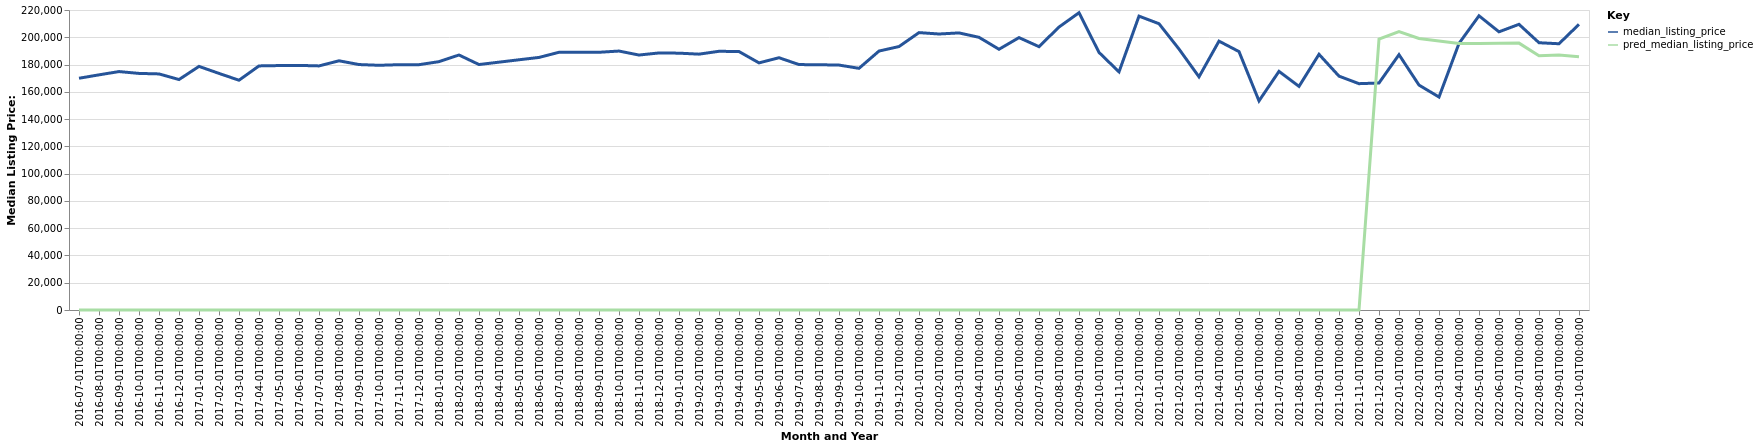

Source data for this figure (header and first rows):
date, time_idx, median_listing_price, thirty_year_interest_rate_five, month, county_name, active_listing_count, pred_median_listing_price, month_year
2016-07-01, 0, 169950, 3.72, 7, DeRidder, LA, 174.0, 0, Jul-2016
2016-08-01, 1, 172450, 3.73, 8, DeRidder, LA, 173.0, 0, Aug-2016
2016-09-01, 2, 174850, 3.66, 9, DeRidder, LA, 177.0, 0, Sep-2016
2016-10-01, 3, 173500, 3.64, 10, DeRidder, LA, 188.0, 0, Oct-2016
2016-11-01, 4, 173125, 3.66, 11, DeRidder, LA, 197.0, 0, Nov-2016
2016-12-01, 5, 169000, 3.48, 12, DeRidder, LA, 189.0, 0, Dec-2016
2017-01-01, 6, 178650, 3.45, 1, DeRidder, LA, 191.0, 0, Jan-2017
2017-02-01, 7, 173500, 3.5, 2, DeRidder, LA, 201.0, 0, Feb-2017
2017-03-01, 8, 168500, 3.52, 3, DeRidder, LA, 205.0, 0, Mar-2017
2017-04-01, 9, 179000, 4.03, 4, DeRidder, LA, 215.0, 0, Apr-2017
2017-05-01, 10, 179250, 4.32, 5, DeRidder, LA, 224.0, 0, May-2017
2017-06-01, 11, 179375, 4.2, 6, DeRidder, LA, 213.0, 0, Jun-2017
2017-07-01, 12, 179000, 4.19, 7, DeRidder, LA, 209.0, 0, Jul-2017
2017-08-01, 13, 182750, 4.3, 8, DeRidder, LA, 203.0, 0, Aug-2017
2017-09-01, 14, 180000, 4.1, 9, DeRidder, LA, 204.0, 0, Sep-2017
2017-10-01, 15, 179450, 4.05, 10, DeRidder, LA, 215.0, 0, Oct-2017
2017-11-01, 16, 179900, 3.94, 11, DeRidder, LA, 216.0, 0, Nov-2017
2017-12-01, 17, 179900, 4.03, 12, DeRidder, LA, 211.0, 0, Dec-2017
2018-01-01, 18, 182125, 3.93, 1, DeRidder, LA, 203.0, 0, Jan-2018
2018-02-01, 19, 187000, 3.83, 2, DeRidder, LA, 196.0, 0, Feb-2018
2018-03-01, 20, 180000, 3.94, 3, DeRidder, LA, 198.0, 0, Mar-2018
2018-04-01, 21, 181750, 3.95, 4, DeRidder, LA, 209.0, 0, Apr-2018
2018-05-01, 22, 183500, 3.99, 5, DeRidder, LA, 203.0, 0, May-2018
2018-06-01, 23, 185216, 4.15, 6, DeRidder, LA, 194.0, 0, Jun-2018
2018-07-01, 24, 189000, 4.4, 7, DeRidder, LA, 210.0, 0, Jul-2018
2018-08-01, 25, 189000, 4.46, 8, DeRidder, LA, 218.0, 0, Aug-2018
2018-09-01, 26, 189000, 4.58, 9, DeRidder, LA, 214.0, 0, Sep-2018
2018-10-01, 27, 189900, 4.66, 10, DeRidder, LA, 194.0, 0, Oct-2018
2018-11-01, 28, 186979, 4.62, 11, DeRidder, LA, 185.0, 0, Nov-2018
2018-12-01, 29, 188500, 4.54, 12, DeRidder, LA, 185.0, 0, Dec-2018
2019-01-01, 30, 188350, 4.6, 1, DeRidder, LA, 173.0, 0, Jan-2019
2019-02-01, 31, 187625, 4.72, 2, DeRidder, LA, 166.0, 0, Feb-2019
2019-03-01, 32, 189729, 4.9, 3, DeRidder, LA, 159.0, 0, Mar-2019
2019-04-01, 33, 189529, 4.94, 4, DeRidder, LA, 157.0, 0, Apr-2019
2019-05-01, 34, 181225, 4.75, 5, DeRidder, LA, 161.0, 0, May-2019
2019-06-01, 35, 185000, 4.51, 6, DeRidder, LA, 169.0, 0, Jun-2019
2019-07-01, 36, 179975, 4.41, 7, DeRidder, LA, 165.0, 0, Jul-2019
2019-08-01, 37, 179850, 4.41, 8, DeRidder, LA, 164.0, 0, Aug-2019
2019-09-01, 38, 179625, 4.2, 9, DeRidder, LA, 159.0, 0, Sep-2019
2019-10-01, 39, 177225, 4.14, 10, DeRidder, LA, 150.0, 0, Oct-2019
2019-11-01, 40, 189900, 3.84, 11, DeRidder, LA, 140.0, 0, Nov-2019
2019-12-01, 41, 193200, 3.81, 12, DeRidder, LA, 136.0, 0, Dec-2019
2020-01-01, 42, 203425, 3.75, 1, DeRidder, LA, 135.0, 0, Jan-2020
2020-02-01, 43, 202400, 3.73, 2, DeRidder, LA, 124.0, 0, Feb-2020
2020-03-01, 44, 203200, 3.78, 3, DeRidder, LA, 120.0, 0, Mar-2020
2020-04-01, 45, 199975, 3.75, 4, DeRidder, LA, 128.0, 0, Apr-2020
2020-05-01, 46, 191200, 3.74, 5, DeRidder, LA, 130.0, 0, May-2020
2020-06-01, 47, 199750, 3.72, 6, DeRidder, LA, 136.0, 0, Jun-2020
2020-07-01, 48, 193125, 3.49, 7, DeRidder, LA, 119.0, 0, Jul-2020
2020-08-01, 49, 207500, 3.65, 8, DeRidder, LA, 110.0, 0, Aug-2020
2020-09-01, 50, 218000, 3.33, 9, DeRidder, LA, 100.0, 0, Sep-2020
2020-10-01, 51, 188900, 3.28, 10, DeRidder, LA, 83.0, 0, Oct-2020
2020-11-01, 52, 174625, 3.21, 11, DeRidder, LA, 73.0, 0, Nov-2020
2020-12-01, 53, 215500, 3.07, 12, DeRidder, LA, 69.0, 0, Dec-2020
2021-01-01, 54, 209948, 2.99, 1, DeRidder, LA, 56.0, 0, Jan-2021
2021-02-01, 55, 191375, 2.93, 2, DeRidder, LA, 56.0, 0, Feb-2021
2021-03-01, 56, 170975, 2.88, 3, DeRidder, LA, 48.0, 0, Mar-2021
2021-04-01, 57, 197175, 2.84, 4, DeRidder, LA, 47.0, 0, Apr-2021
2021-05-01, 58, 189500, 2.71, 5, DeRidder, LA, 43.0, 0, May-2021
2021-06-01, 59, 153350, 2.79, 6, DeRidder, LA, 43.0, 0, Jun-2021
... 16 more rows
